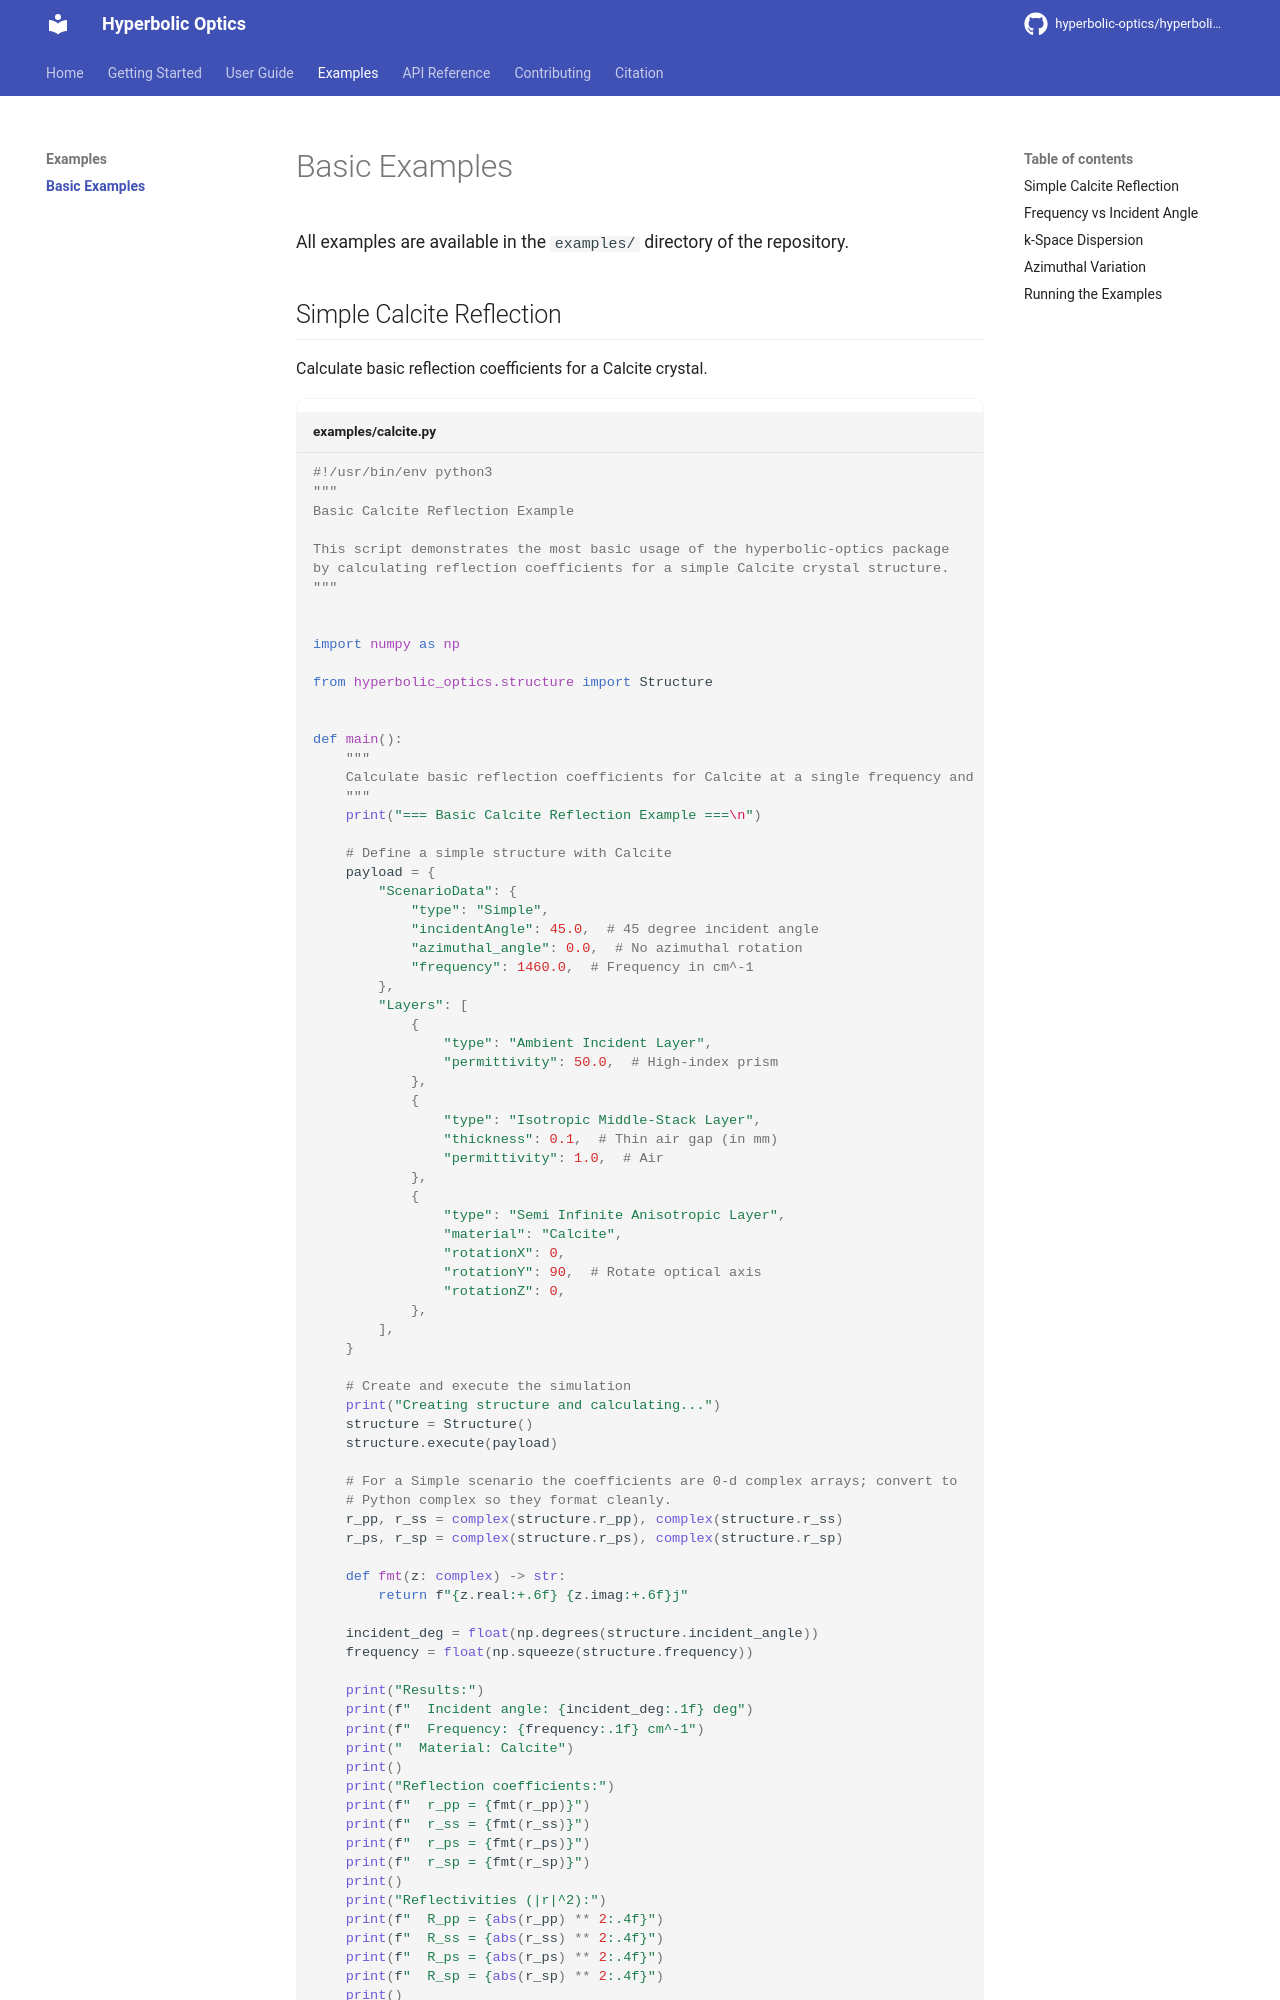

repository: hyperbolic-optics/hyperbolic-optics · page: examples/basic/index.html · generator: mkdocs

# Basic Examples

All examples are available in the `examples/` directory of the repository.

## Simple Calcite Reflection

Calculate basic reflection coefficients for a Calcite crystal.

```python title="examples/calcite.py"
--8<-- "examples/calcite.py"
```

[Download calcite.py](https://github.com/hyperbolic-optics/hyperbolic-optics/blob/main/examples/calcite.py){ .md-button }

---
